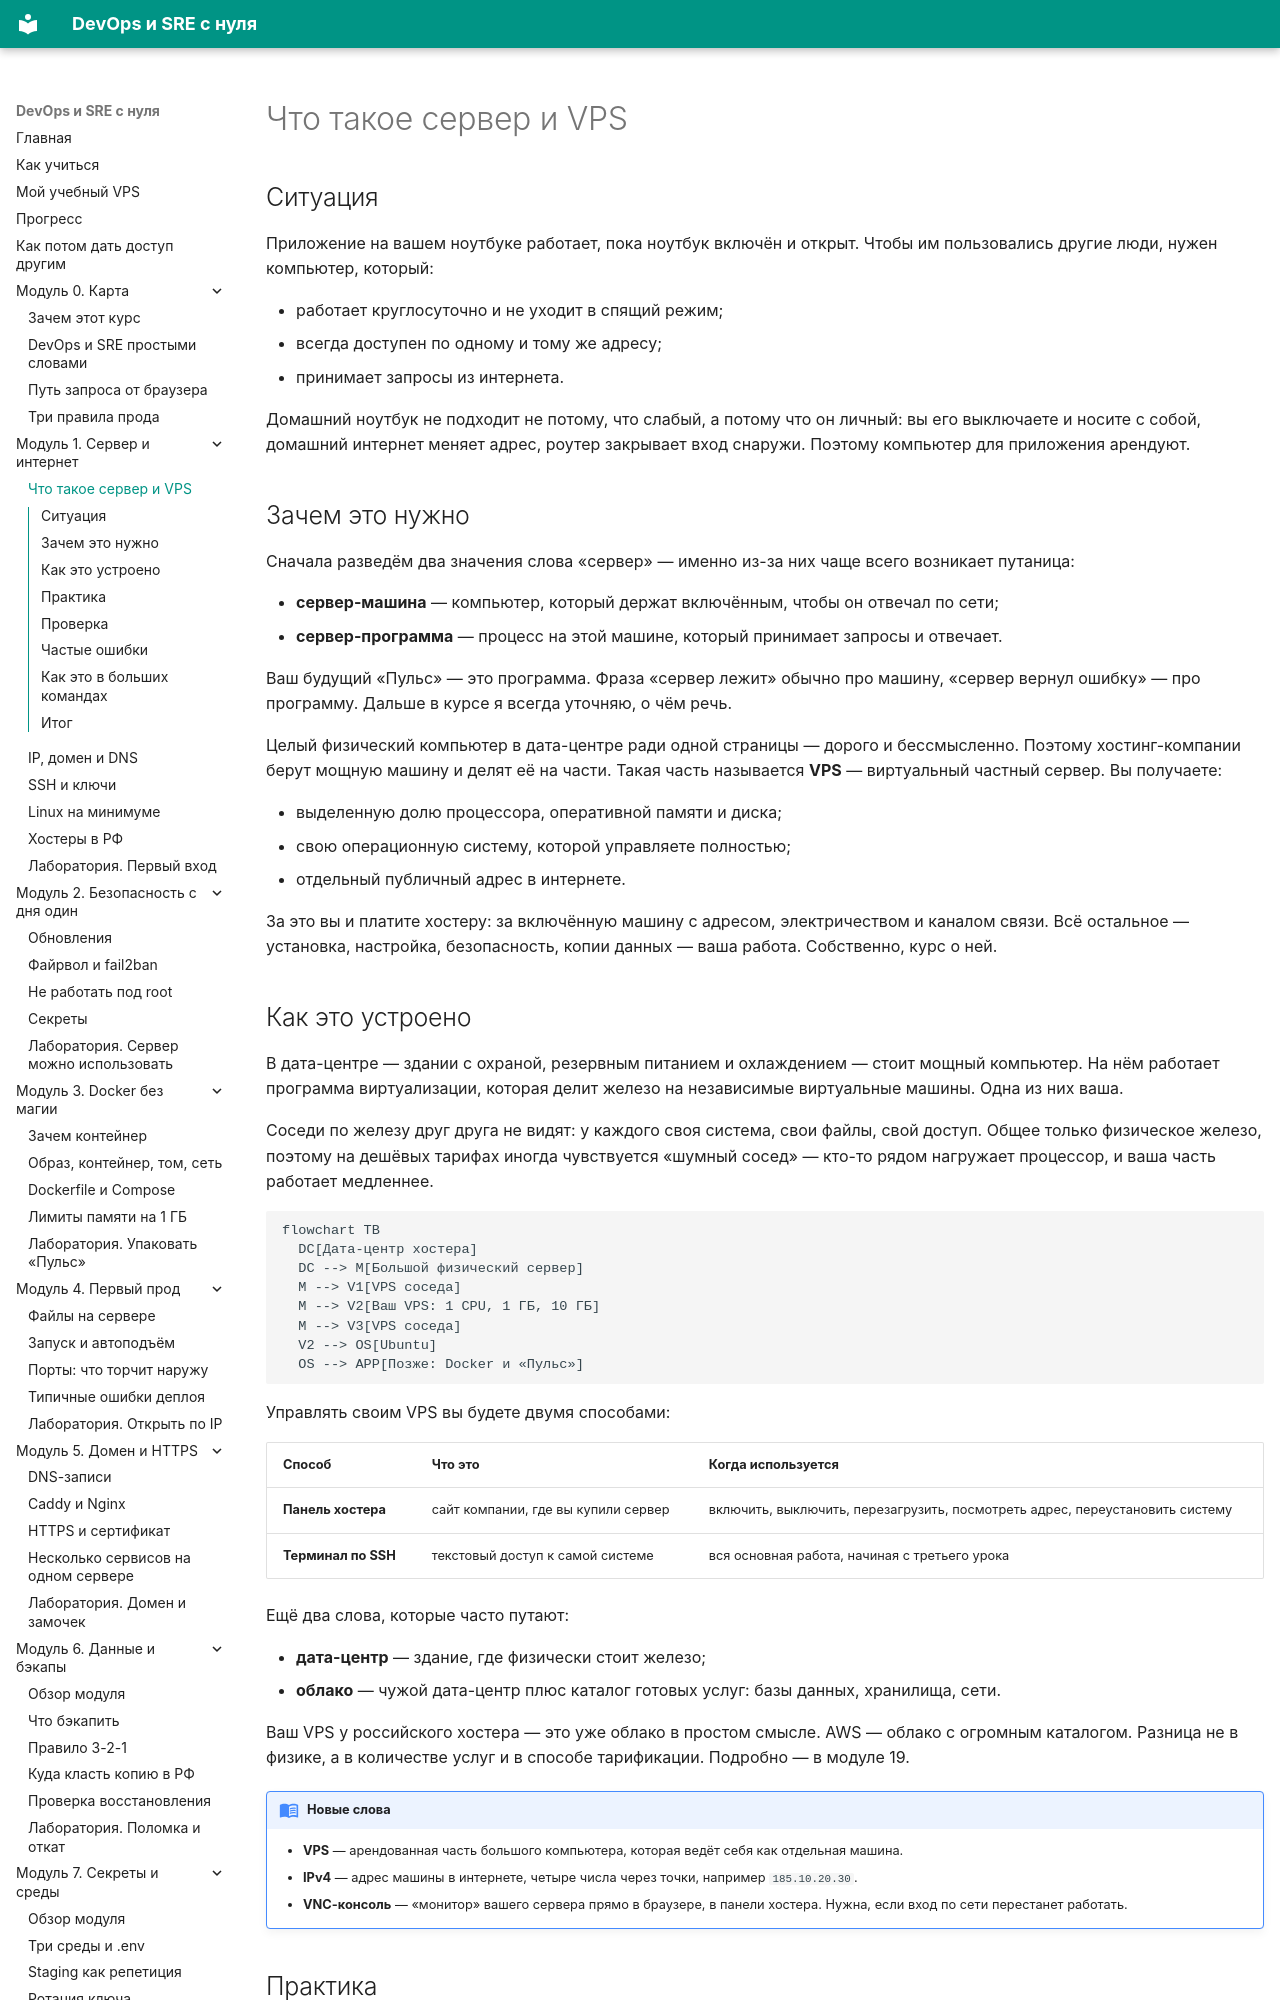

repository: automationmag/DevOPS_SRE_course · page: modules/m01/01-chto-takoe-server/index.html · generator: mkdocs

# Что такое сервер и VPS

## Ситуация

Приложение на вашем ноутбуке работает, пока ноутбук включён и открыт. Чтобы им пользовались другие люди, нужен компьютер, который:

- работает круглосуточно и не уходит в спящий режим;
- всегда доступен по одному и тому же адресу;
- принимает запросы из интернета.

Домашний ноутбук не подходит не потому, что слабый, а потому что он личный: вы его выключаете и носите с собой, домашний интернет меняет адрес, роутер закрывает вход снаружи. Поэтому компьютер для приложения арендуют.

## Зачем это нужно

Сначала разведём два значения слова «сервер» — именно из-за них чаще всего возникает путаница:

- **сервер-машина** — компьютер, который держат включённым, чтобы он отвечал по сети;
- **сервер-программа** — процесс на этой машине, который принимает запросы и отвечает.

Ваш будущий «Пульс» — это программа. Фраза «сервер лежит» обычно про машину, «сервер вернул ошибку» — про программу. Дальше в курсе я всегда уточняю, о чём речь.

Целый физический компьютер в дата-центре ради одной страницы — дорого и бессмысленно. Поэтому хостинг-компании берут мощную машину и делят её на части. Такая часть называется **VPS** — виртуальный частный сервер. Вы получаете:

- выделенную долю процессора, оперативной памяти и диска;
- свою операционную систему, которой управляете полностью;
- отдельный публичный адрес в интернете.

За это вы и платите хостеру: за включённую машину с адресом, электричеством и каналом связи. Всё остальное — установка, настройка, безопасность, копии данных — ваша работа. Собственно, курс о ней.
